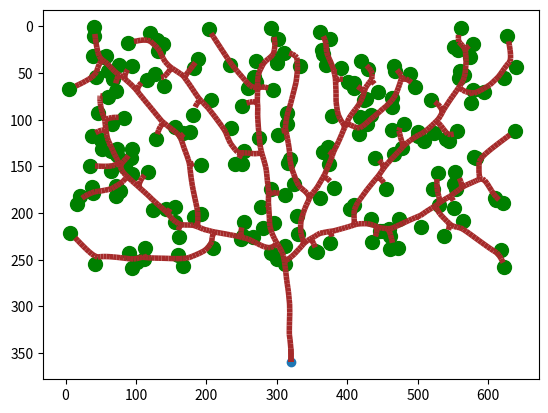

Generate this figure with matplotlib:
import matplotlib.pyplot as plt
from matplotlib.collections import LineCollection
import numpy as np

WIDTH = 640
HEIGHT = 360
MAX_DIST = 100
MIN_DIST = 10

leaves = []
branches = []


class Leaf:
    def __init__(self):
        self.pos = np.array([np.random.randint(WIDTH), np.random.randint(HEIGHT - 100)])
        self.reached = False

    def show(self):
        global leaves
        leaves.append(self.pos)


class Branch:
    def __init__(self, parent, pos, dir):
        self.pos = pos
        self.parent = parent
        self.dir = dir
        self.origDir = self.dir.copy()
        self.count = 0
        self.len = 5

    def reset(self):
        self.dir = self.origDir.copy()
        self.count = 0

    def next(self):
        nextDir = self.dir * self.len
        nextPos = self.pos + nextDir
        nextBranch = Branch(self, nextPos, self.dir.copy())
        return nextBranch

    def show(self):
        global branches
        if self.parent is not None:
            branches.append(np.array([self.pos, self.parent.pos]))


class Tree:
    def __init__(self):
        self.leaves = []
        self.branches = []

        for i in range(200):
            self.leaves.append(Leaf())

        pos = np.array([WIDTH / 2, HEIGHT])
        dir = np.array([0, -1])
        root = Branch(None, pos, dir)
        self.branches.append(root)

        current = root
        found = False
        while not found:
            for i in self.leaves:
                d = np.linalg.norm(current.pos - i.pos)
                if d < MAX_DIST:
                    found = True

            if not found:
                branch = current.next()
                current = branch
                self.branches.append(current)

    def grow(self):
        for leaf in self.leaves:
            closestBranch = None
            record = MAX_DIST + 1
            for branch in self.branches:
                d = np.linalg.norm(leaf.pos - branch.pos)
                if d < MIN_DIST:
                    leaf.reached = True
                    closestBranch = None
                    break
                elif d > MAX_DIST:
                    continue
                elif d < record or closestBranch is None:
                    closestBranch = branch
                    record = d

            if closestBranch is not None:
                newDir = leaf.pos - closestBranch.pos
                newDir /= np.linalg.norm(newDir)
                closestBranch.dir = closestBranch.dir + newDir
                closestBranch.count += 1

        for i in range(len(self.leaves) - 1, -1, -1):
            if self.leaves[i].reached:
                self.leaves.pop(i)

        for i in range(len(self.branches) - 1, -1, -1):
            branch = self.branches[i]
            if branch.count > 0:
                branch.dir /= branch.count + 1
                self.branches.append(branch.next())
                branch.reset()

    def show(self):
        for leaf in self.leaves:
            leaf.show()

        for branch in self.branches:
            branch.show()


tree = Tree()

tree.grow()
tree.show()

leaves_collection = np.array(leaves)

for i in range(300):
    tree.grow()

tree.show()

branches_collection = np.array(branches)

fig, ax = plt.subplots()
# Coords are messed up, so invert y-axis to make tree root in the bottom
ax.invert_yaxis()
# Lines don't display properly without scatter points
# Placing root and 2 more dots, so lines are within plot borders
# Though it shouldn't be a problem when leaves are present
ax.scatter(WIDTH / 2, HEIGHT)
ax.scatter(0, 0, alpha=0)
ax.scatter(WIDTH, 0, alpha=0)
# Drawing line for each branch object
line_segments = LineCollection(branches_collection, linewidths=(4),
                               colors="#A52A2A", linestyle='solid')

ax.add_collection(line_segments)
# Plot leaves
ax.scatter(leaves_collection[:, 0], leaves_collection[:, 1], s=100, color='g')
plt.show()
